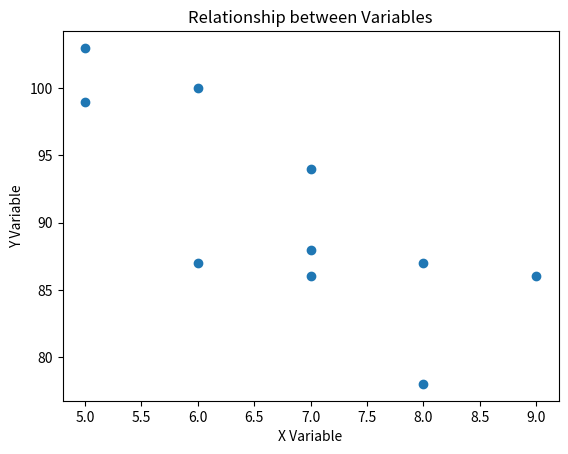

Here is the Python script that generated this plot:
import matplotlib.pyplot as plt

x = [5, 7, 8, 7, 6, 9, 5, 6, 7, 8]
y = [99, 86, 87, 88, 100, 86, 103, 87, 94, 78]

plt.scatter(x, y)
plt.title("Relationship between Variables")
plt.xlabel("X Variable")
plt.ylabel("Y Variable")
plt.show()
